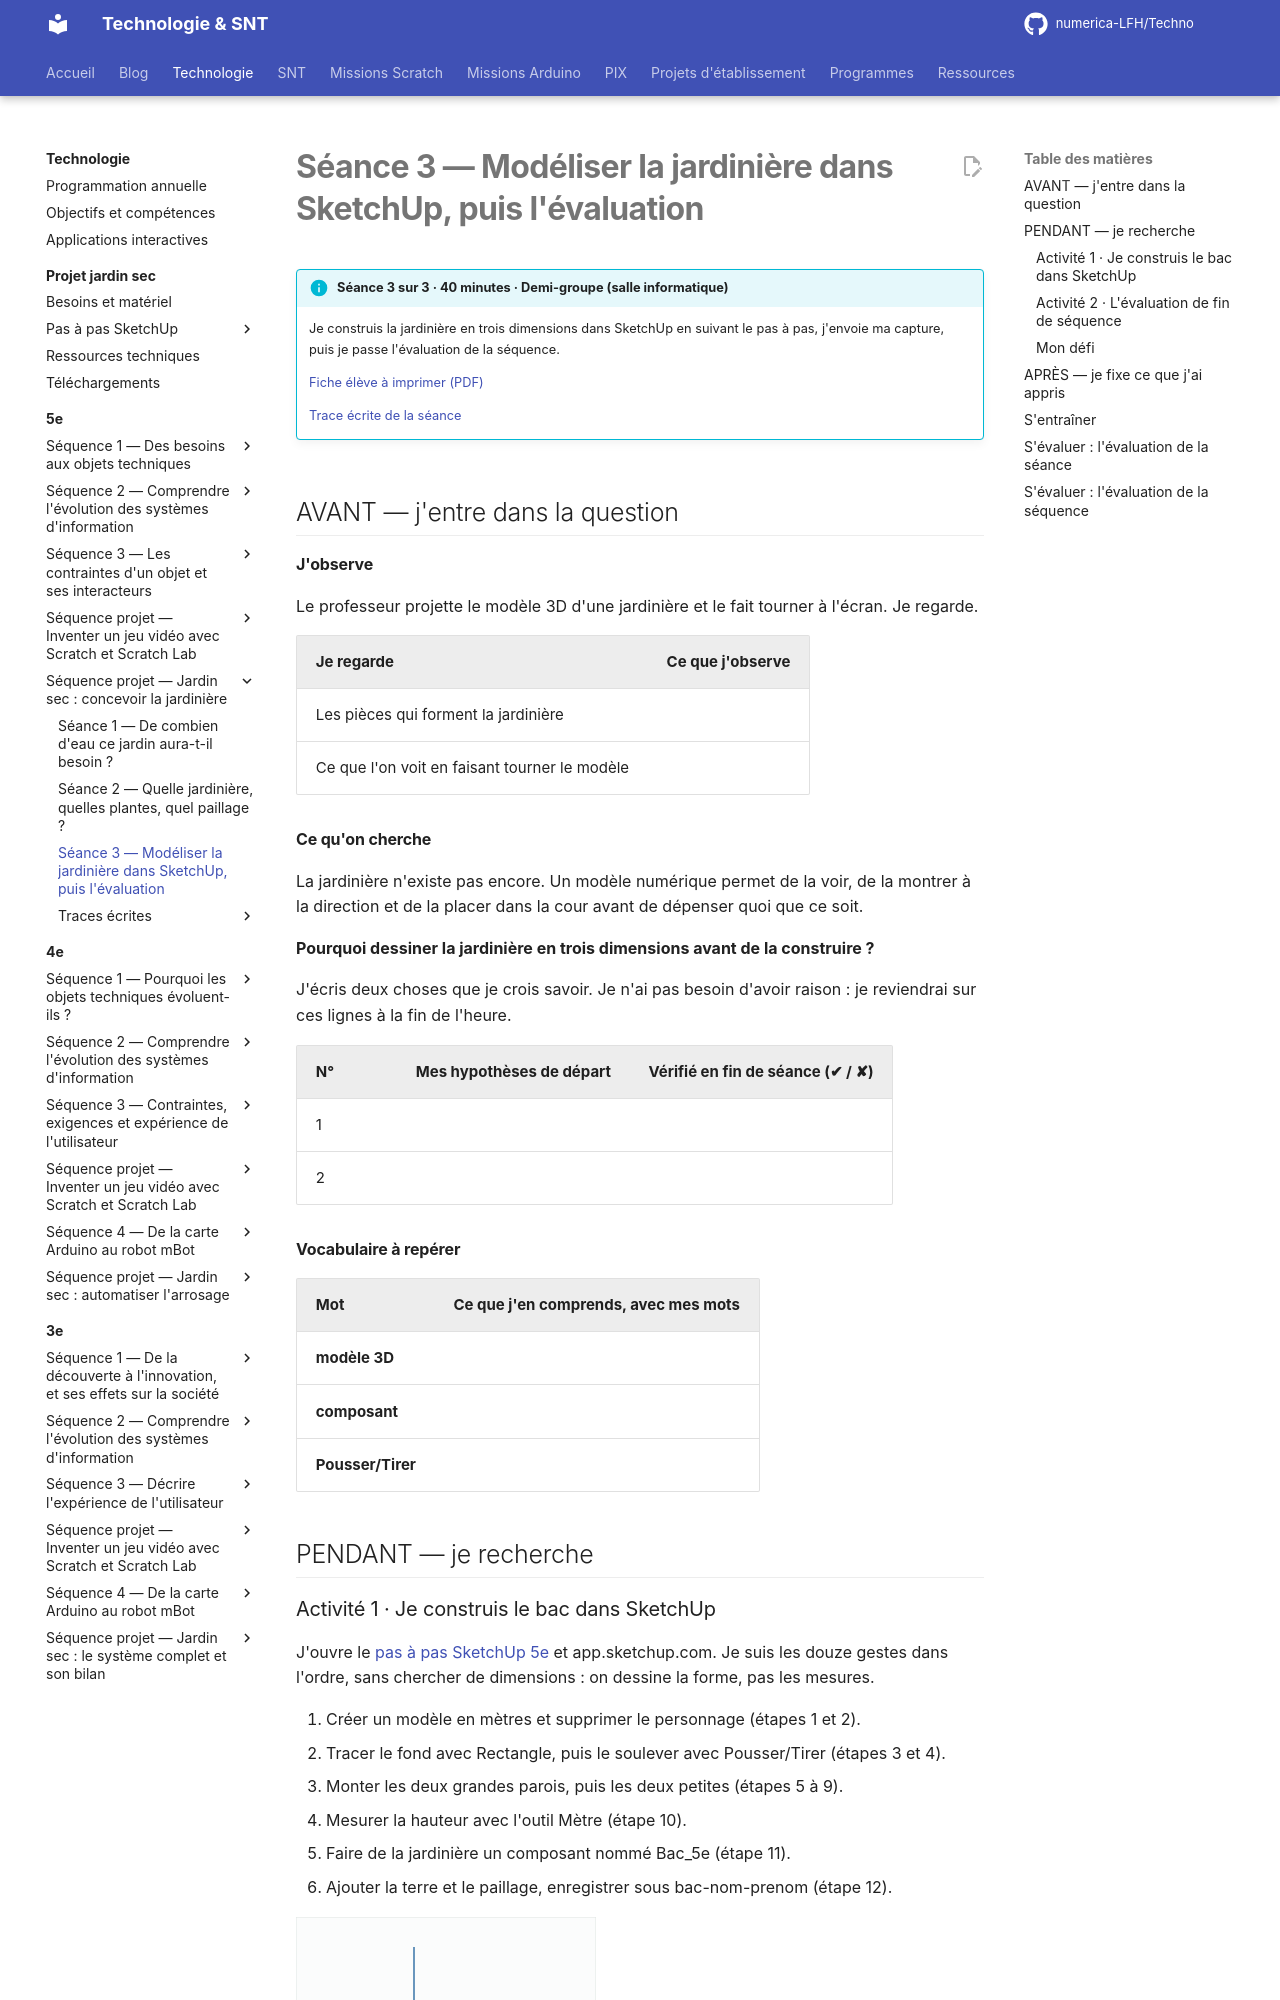

repository: numerica-LFH/Techno · page: technologie/5e/sequence-jardin-sec/seance-3/index.html · generator: mkdocs

# Séance 3 — Modéliser la jardinière dans SketchUp, puis l'évaluation

!!! info "Séance 3 sur 3 · 40 minutes · Demi-groupe (salle informatique)"

    Je construis la jardinière en trois dimensions dans SketchUp en suivant le pas à pas, j'envoie ma capture, puis je passe l'évaluation de la séquence.

    [Fiche élève à imprimer (PDF)](fiches/5e-jardin-seance3-eleve.pdf)

    [Trace écrite de la séance](trace-ecrite-seance-3.md)

## AVANT — j'entre dans la question

#### J'observe

Le professeur projette le modèle 3D d'une jardinière et le fait tourner à l'écran. Je regarde.

| Je regarde | Ce que j'observe |
|---|---|
| Les pièces qui forment la jardinière |   |
| Ce que l'on voit en faisant tourner le modèle |   |

#### Ce qu'on cherche

La jardinière n'existe pas encore. Un modèle numérique permet de la voir, de la montrer à la direction et de la placer dans la cour avant de dépenser quoi que ce soit.

**Pourquoi dessiner la jardinière en trois dimensions avant de la construire ?**

J'écris deux choses que je crois savoir. Je n'ai pas besoin d'avoir raison : je reviendrai sur ces lignes à la fin de l'heure.

| N° | Mes hypothèses de départ | Vérifié en fin de séance (✔ / ✘) |
|---|---|---|
| 1 |   |   |
| 2 |   |   |

#### Vocabulaire à repérer

| Mot | Ce que j'en comprends, avec mes mots |
|---|---|
| **modèle 3D** |   |
| **composant** |   |
| **Pousser/Tirer** |   |

## PENDANT — je recherche
